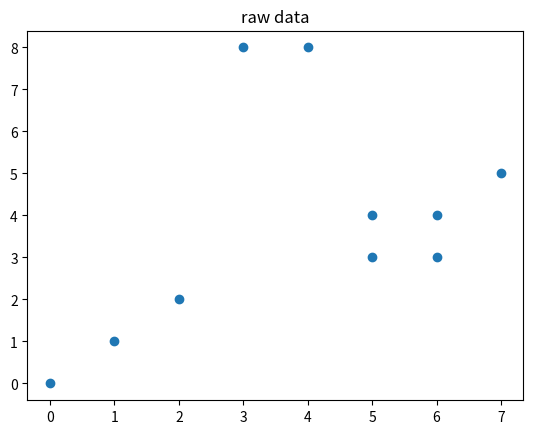
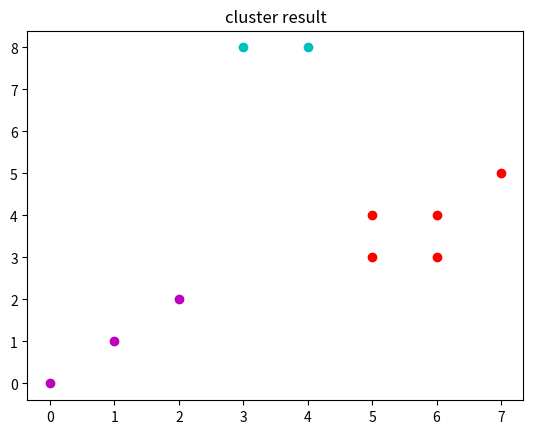
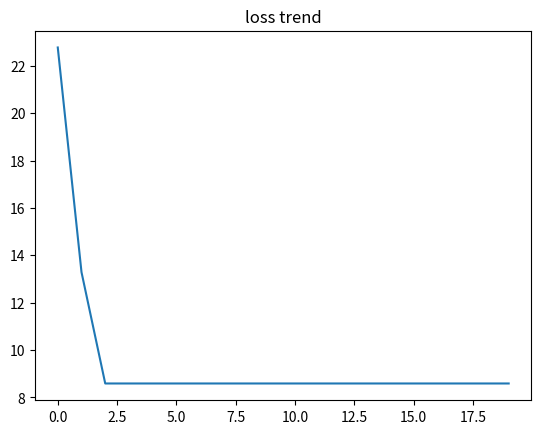

Here is the Python script that generated these plots, in order:
import matplotlib
import matplotlib.pyplot as plt 

data = [[0,0], [3,8], [2,2], [1,1], [5,3], [4,8], [6,3], [5,4], [6,4], [7,5]]

x = []; y = []
for d in data:
    x.append(d[0])
    y.append(d[1])
plt.figure(1)
plt.scatter(x,y)
plt.title('raw data')


import random
import numpy as np

def cal_distance(a,b):
    tmp = [a-b for a,b in zip(a,b)]
    return np.sqrt(sum(np.power(tmp,2)))

def cal_cost(center, cluster, data):
    cost = 0
    for c in cluster:
        cost += cal_distance(center, data[c])
    return cost

def cal_center(data, cluster):
    if len(cluster) == 0:
        raise "cluster has no data"
    center = np.zeros(len(data[0]))
    for c in cluster:
        center = [center+c for center,c in zip(center,data[c])]
    for i in range(len(center)):
        center[i] = center[i] / len(cluster)
    return center

def find_center(point, centers):
    dis_min = cal_distance(point, centers[0])
    center_index = 0
    for i in range(0,len(centers)):
        if dis_min > cal_distance(point, centers[i]):
            dis_min = cal_distance(point, centers[i])
            center_index = i
    return center_index

def k_means(data, k, max_iteration):
    """select k centers"""
    centers = []
    for i in range(0,k):
        centers.append(data[i])

    cost_trend = []
    cluster_result = []
    iternumber = 0
    while True:
        iternumber += 1
        """cluster"""
        clusters = []
        for i in range(0,k):
            clusters.append([]) 
        for i in range(0,len(data)):
            center_index = find_center(data[i], centers)
            clusters[center_index].append(i)
        """calculate the cost"""
        total_cost = 0
        for i in range(0,k):
            total_cost += cal_cost(centers[i], clusters[i], data)
        cost_trend.append(total_cost)
        print(total_cost)
        """判断一下是否有必要继续"""
        if iternumber == max_iteration:
            cluster_result = clusters
            break
        """update the center"""
        for i in range(0,k):
            center = cal_center(data, clusters[i])
            centers[i] = center
    return cost_trend, cluster_result

k = 3
iteration = 20
cost_trend, cluster_result = k_means(data, k, iteration)

"""plot cluster result"""
f2 = plt.figure(2)
color = ['m','c','r']
for i in range(0,k):
    for j in range(0,len(cluster_result[i])):
        index = cluster_result[i][j]
        cluster_result[i][j] = data[index]
        plt.scatter(data[index][0],data[index][1], color=color[i])
plt.title('cluster result')

"""plot loss trend"""
f3 = plt.figure(3)
plt.plot(cost_trend)
plt.title('loss trend')
plt.show()
